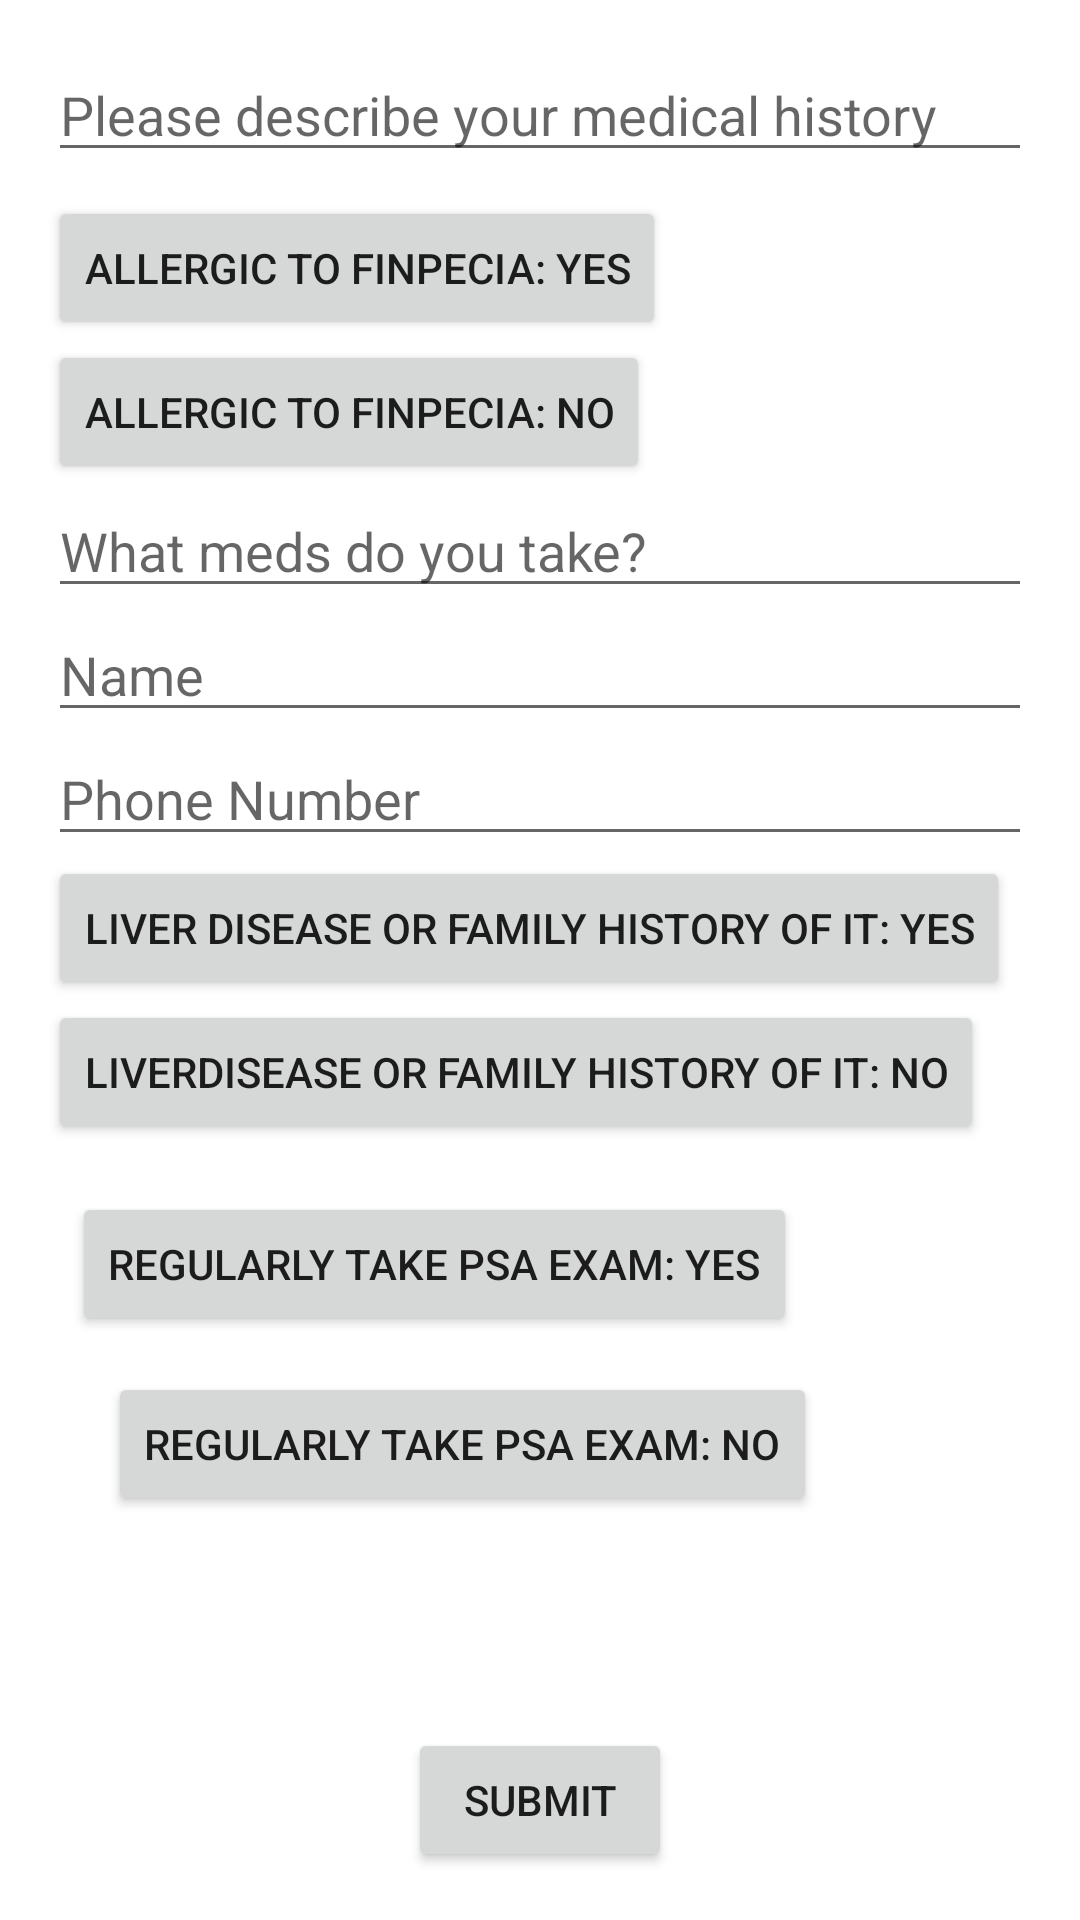

Android layout source for this screen:
<!-- AndroidManifest.xml: application theme Theme.OOTD2 -->
<!-- res/layout/activity_finasteridetreatmentactivity.xml -->
<?xml version="1.0" encoding="utf-8"?>
<androidx.constraintlayout.widget.ConstraintLayout xmlns:android="http://schemas.android.com/apk/res/android"
    xmlns:app="http://schemas.android.com/apk/res-auto"
    android:layout_width="match_parent"
    android:layout_height="match_parent"
    android:padding="16dp">

    <EditText
        android:id="@+id/medH"
        android:layout_width="0dp"
        android:layout_height="wrap_content"
        android:hint="Please describe your medical history"
        app:layout_constraintTop_toTopOf="parent"
        app:layout_constraintStart_toStartOf="parent"
        app:layout_constraintEnd_toEndOf="parent"/>

    

    <Button
        android:id="@+id/submit_button"
        android:layout_width="wrap_content"
        android:layout_height="wrap_content"
        android:text="Submit"
        app:layout_constraintBottom_toBottomOf="parent"
        app:layout_constraintStart_toStartOf="parent"
        app:layout_constraintEnd_toEndOf="parent"/>

    


    <Button
        android:id="@+id/smokeyes"
        android:layout_width="wrap_content"
        android:layout_height="wrap_content"
        android:layout_marginTop="8dp"
        android:text="Allergic to finpecia: Yes"
        app:layout_constraintStart_toStartOf="parent"
        app:layout_constraintTop_toBottomOf="@id/medH" />


    <Button
        android:id="@+id/allerg3"
        android:layout_width="wrap_content"
        android:layout_height="wrap_content"
        android:layout_marginStart="8dp"
        android:layout_marginTop="16dp"
        android:text="Regularly take PSA exam: Yes"
        app:layout_constraintStart_toStartOf="parent"
        app:layout_constraintTop_toBottomOf="@id/bloodno" />

    <Button
        android:id="@+id/allerg2"
        android:layout_width="wrap_content"
        android:layout_height="wrap_content"
        android:layout_marginStart="20dp"
        android:layout_marginTop="12dp"
        android:text="Regularly take PSA exam: No"
        app:layout_constraintStart_toStartOf="parent"
        app:layout_constraintTop_toBottomOf="@id/allerg3" />

    <Button
        android:id="@+id/smokeno"
        android:layout_width="wrap_content"
        android:layout_height="wrap_content"
        android:text="Allergic to Finpecia: No"
        app:layout_constraintTop_toBottomOf="@id/smokeyes"
        app:layout_constraintStart_toStartOf="parent"/>
    <EditText
        android:id="@+id/menst"
        android:layout_width="0dp"
        android:layout_height="wrap_content"
        android:hint="What meds do you take?"
        app:layout_constraintTop_toBottomOf="@id/smokeno"
        app:layout_constraintStart_toStartOf="parent"
        app:layout_constraintEnd_toEndOf="parent"/>



    <EditText
        android:id="@+id/name"
        android:layout_width="0dp"
        android:layout_height="wrap_content"
        android:hint="Name"
        app:layout_constraintTop_toBottomOf="@id/menst"
        app:layout_constraintStart_toStartOf="parent"
        app:layout_constraintEnd_toEndOf="parent"/>

    <EditText
        android:id="@+id/phone"
        android:layout_width="0dp"
        android:layout_height="wrap_content"
        android:hint="Phone Number"
        app:layout_constraintTop_toBottomOf="@id/name"
        app:layout_constraintStart_toStartOf="parent"
        app:layout_constraintEnd_toEndOf="parent"/>

    <Button
        android:id="@+id/bloodyes"
        android:layout_width="wrap_content"
        android:layout_height="wrap_content"
        android:text="Liver disease or family history of it: Yes"
        app:layout_constraintTop_toBottomOf="@id/phone"
        app:layout_constraintStart_toStartOf="parent"/>

    <Button
        android:id="@+id/bloodno"
        android:layout_width="wrap_content"
        android:layout_height="wrap_content"
        android:text="Liverdisease or family history of it: No"
        app:layout_constraintTop_toBottomOf="@id/bloodyes"
        app:layout_constraintStart_toStartOf="parent"/>


    
</androidx.constraintlayout.widget.ConstraintLayout>
<!-- resources referenced by this layout -->
<resources>
  <style name="Theme.OOTD2" parent="Theme.MaterialComponents.DayNight.DarkActionBar">
          
          <item name="colorPrimary">@color/purple_500</item>
          <item name="colorPrimaryVariant">@color/purple_700</item>
          <item name="colorOnPrimary">@color/white</item>
          
          <item name="colorSecondary">@color/teal_200</item>
          <item name="colorSecondaryVariant">@color/teal_700</item>
          <item name="colorOnSecondary">@color/black</item>
          
          <item name="android:statusBarColor">?attr/colorPrimaryVariant</item>
          
      </style>
  <color name="purple_500">#FF6200EE</color>
  <color name="purple_700">#FF3700B3</color>
  <color name="white">#FFFFFFFF</color>
  <color name="teal_200">#FF03DAC5</color>
  <color name="teal_700">#FF018786</color>
  <color name="black">#FF000000</color>
</resources>
